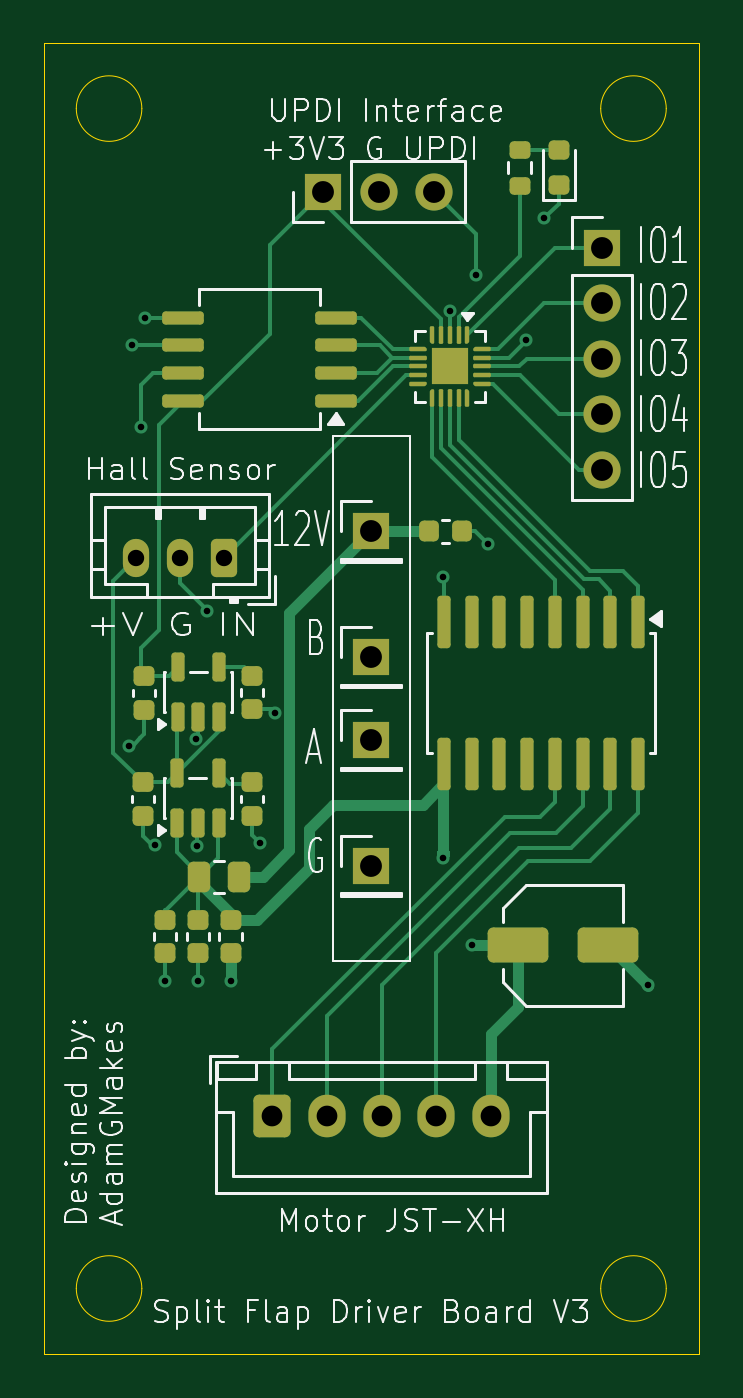
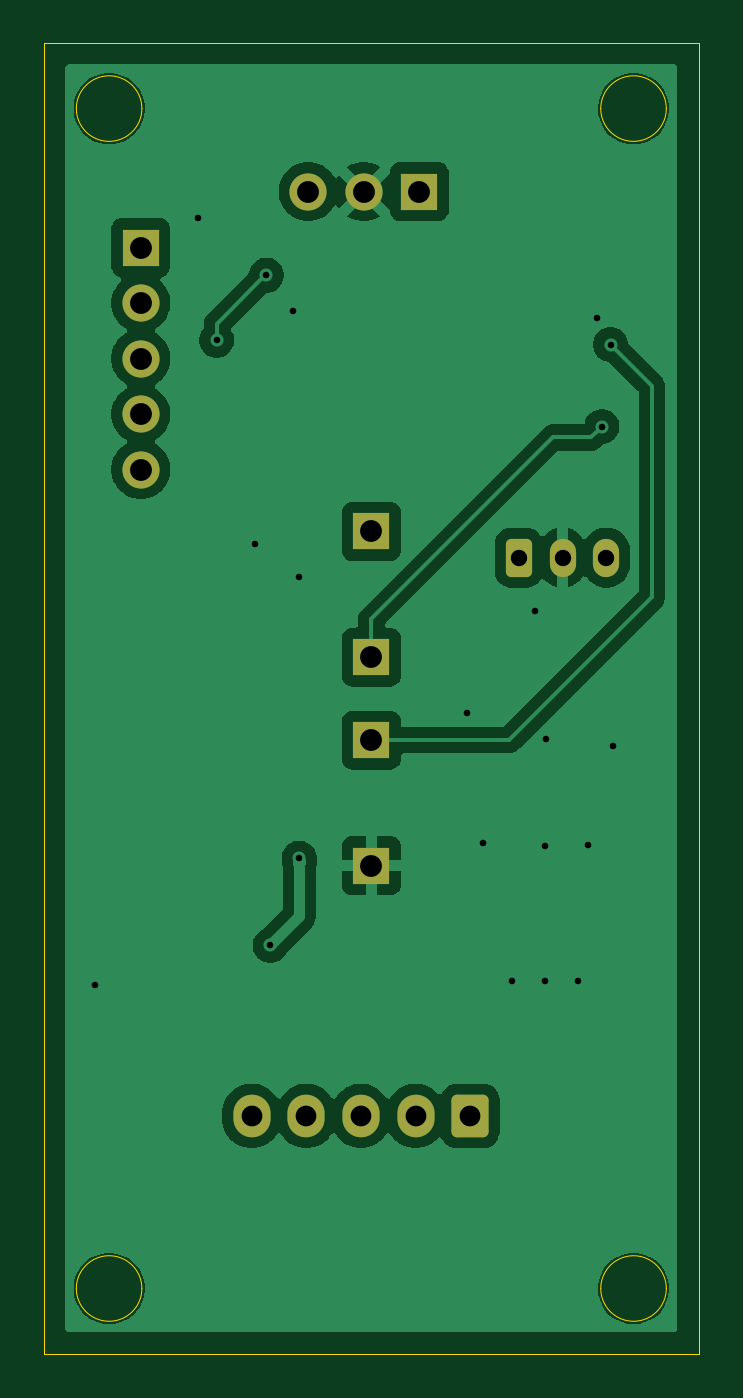
Circuit board: 11 layer files. Board 30.0 x 60.0 mm.
- bottom_copper: SplitFlapDriverATtiny1616V3.kicad_pcb-B_Cu.gbr (48259 bytes)
- bottom_mask: SplitFlapDriverATtiny1616V3.kicad_pcb-B_Mask.gbr (2041 bytes)
- paste: SplitFlapDriverATtiny1616V3.kicad_pcb-B_Paste.gbr (480 bytes)
- bottom_silk: SplitFlapDriverATtiny1616V3.kicad_pcb-B_Silkscreen.gbr (481 bytes)
- outline: SplitFlapDriverATtiny1616V3.kicad_pcb-Edge_Cuts.gbr (1249 bytes)
- top_copper: SplitFlapDriverATtiny1616V3.kicad_pcb-F_Cu.gbr (23535 bytes)
- top_mask: SplitFlapDriverATtiny1616V3.kicad_pcb-F_Mask.gbr (8350 bytes)
- paste: SplitFlapDriverATtiny1616V3.kicad_pcb-F_Paste.gbr (7504 bytes)
- top_silk: SplitFlapDriverATtiny1616V3.kicad_pcb-F_Silkscreen.gbr (60724 bytes)
- drill: SplitFlapDriverATtiny1616V3.kicad_pcb-NPTH.drl (269 bytes)
- drill: SplitFlapDriverATtiny1616V3.kicad_pcb-PTH.drl (1154 bytes)

=== bottom_copper: SplitFlapDriverATtiny1616V3.kicad_pcb-B_Cu.gbr (48259 bytes, source omitted) ===
=== bottom_mask: SplitFlapDriverATtiny1616V3.kicad_pcb-B_Mask.gbr (2041 bytes, source withheld) ===
=== paste: SplitFlapDriverATtiny1616V3.kicad_pcb-B_Paste.gbr ===
%TF.GenerationSoftware,KiCad,Pcbnew,9.0.5*%
%TF.CreationDate,2026-04-27T23:08:45-04:00*%
%TF.ProjectId,SplitFlapDriverATtiny1616V3.kicad_pcb,53706c69-7446-46c6-9170-447269766572,rev?*%
%TF.SameCoordinates,Original*%
%TF.FileFunction,Paste,Bot*%
%TF.FilePolarity,Positive*%
%FSLAX46Y46*%
G04 Gerber Fmt 4.6, Leading zero omitted, Abs format (unit mm)*
G04 Created by KiCad (PCBNEW 9.0.5) date 2026-04-27 23:08:45*
%MOMM*%
%LPD*%
G01*
G04 APERTURE LIST*
G04 APERTURE END LIST*
M02*

=== bottom_silk: SplitFlapDriverATtiny1616V3.kicad_pcb-B_Silkscreen.gbr ===
%TF.GenerationSoftware,KiCad,Pcbnew,9.0.5*%
%TF.CreationDate,2026-04-27T23:08:45-04:00*%
%TF.ProjectId,SplitFlapDriverATtiny1616V3.kicad_pcb,53706c69-7446-46c6-9170-447269766572,rev?*%
%TF.SameCoordinates,Original*%
%TF.FileFunction,Legend,Bot*%
%TF.FilePolarity,Positive*%
%FSLAX46Y46*%
G04 Gerber Fmt 4.6, Leading zero omitted, Abs format (unit mm)*
G04 Created by KiCad (PCBNEW 9.0.5) date 2026-04-27 23:08:45*
%MOMM*%
%LPD*%
G01*
G04 APERTURE LIST*
G04 APERTURE END LIST*
M02*

=== outline: SplitFlapDriverATtiny1616V3.kicad_pcb-Edge_Cuts.gbr ===
%TF.GenerationSoftware,KiCad,Pcbnew,9.0.5*%
%TF.CreationDate,2026-04-27T23:08:45-04:00*%
%TF.ProjectId,SplitFlapDriverATtiny1616V3.kicad_pcb,53706c69-7446-46c6-9170-447269766572,rev?*%
%TF.SameCoordinates,Original*%
%TF.FileFunction,Profile,NP*%
%FSLAX46Y46*%
G04 Gerber Fmt 4.6, Leading zero omitted, Abs format (unit mm)*
G04 Created by KiCad (PCBNEW 9.0.5) date 2026-04-27 23:08:45*
%MOMM*%
%LPD*%
G01*
G04 APERTURE LIST*
%TA.AperFunction,Profile*%
%ADD10C,0.050000*%
%TD*%
G04 APERTURE END LIST*
D10*
X148500000Y-137000000D02*
G75*
G02*
X145500000Y-137000000I-1500000J0D01*
G01*
X145500000Y-137000000D02*
G75*
G02*
X148500000Y-137000000I1500000J0D01*
G01*
X120000000Y-80000000D02*
X150000000Y-80000000D01*
X150000000Y-140000000D01*
X120000000Y-140000000D01*
X120000000Y-80000000D01*
X124500000Y-83000000D02*
G75*
G02*
X121500000Y-83000000I-1500000J0D01*
G01*
X121500000Y-83000000D02*
G75*
G02*
X124500000Y-83000000I1500000J0D01*
G01*
X148500000Y-83000000D02*
G75*
G02*
X145500000Y-83000000I-1500000J0D01*
G01*
X145500000Y-83000000D02*
G75*
G02*
X148500000Y-83000000I1500000J0D01*
G01*
X124500000Y-137000000D02*
G75*
G02*
X121500000Y-137000000I-1500000J0D01*
G01*
X121500000Y-137000000D02*
G75*
G02*
X124500000Y-137000000I1500000J0D01*
G01*
M02*

=== top_copper: SplitFlapDriverATtiny1616V3.kicad_pcb-F_Cu.gbr (23535 bytes, source omitted) ===
=== top_mask: SplitFlapDriverATtiny1616V3.kicad_pcb-F_Mask.gbr (8350 bytes, source omitted) ===
=== paste: SplitFlapDriverATtiny1616V3.kicad_pcb-F_Paste.gbr (7504 bytes, source withheld) ===
=== top_silk: SplitFlapDriverATtiny1616V3.kicad_pcb-F_Silkscreen.gbr (60724 bytes, source omitted) ===
=== drill: SplitFlapDriverATtiny1616V3.kicad_pcb-NPTH.drl ===
M48
; DRILL file {KiCad 9.0.5} date 2026-04-27T23:08:48-0400
; FORMAT={-:-/ absolute / metric / decimal}
; #@! TF.CreationDate,2026-04-27T23:08:48-04:00
; #@! TF.GenerationSoftware,Kicad,Pcbnew,9.0.5
; #@! TF.FileFunction,NonPlated,1,2,NPTH
FMAT,2
METRIC
%
G90
G05
M30

=== drill: SplitFlapDriverATtiny1616V3.kicad_pcb-PTH.drl ===
M48
; DRILL file {KiCad 9.0.5} date 2026-04-27T23:08:48-0400
; FORMAT={-:-/ absolute / metric / decimal}
; #@! TF.CreationDate,2026-04-27T23:08:48-04:00
; #@! TF.GenerationSoftware,Kicad,Pcbnew,9.0.5
; #@! TF.FileFunction,Plated,1,2,PTH
FMAT,2
METRIC
; #@! TA.AperFunction,Plated,PTH,ViaDrill
T1C0.300
; #@! TA.AperFunction,Plated,PTH,ComponentDrill
T2C0.750
; #@! TA.AperFunction,Plated,PTH,ComponentDrill
T3C0.950
; #@! TA.AperFunction,Plated,PTH,ComponentDrill
T4C1.000
%
G90
G05
T1
X123.925Y-112.162
X124.05Y-93.8
X124.45Y-97.55
X124.65Y-92.575
X125.087Y-116.7
X125.562Y-122.912
X126.996Y-111.834
X127.037Y-116.762
X127.062Y-122.912
X127.5Y-106.0
X128.575Y-122.912
X129.9Y-116.6
X130.6Y-110.65
X138.3Y-104.45
X138.3Y-117.3
X138.6Y-92.25
X139.625Y-121.3
X139.8Y-90.625
X140.325Y-102.925
X142.075Y-93.6
X142.925Y-88.025
X147.65Y-123.112
T2
X124.25Y-103.55
X126.25Y-103.55
X128.25Y-103.55
T3
X130.475Y-129.1
X132.975Y-129.1
X135.475Y-129.1
X137.975Y-129.1
X140.475Y-129.1
T4
X132.81Y-86.8
X135.0Y-102.35
X135.0Y-108.1
X135.0Y-111.9
X135.0Y-117.65
X135.35Y-86.8
X137.89Y-86.8
X145.55Y-89.36
X145.55Y-91.9
X145.55Y-94.44
X145.55Y-96.98
X145.55Y-99.52
M30
